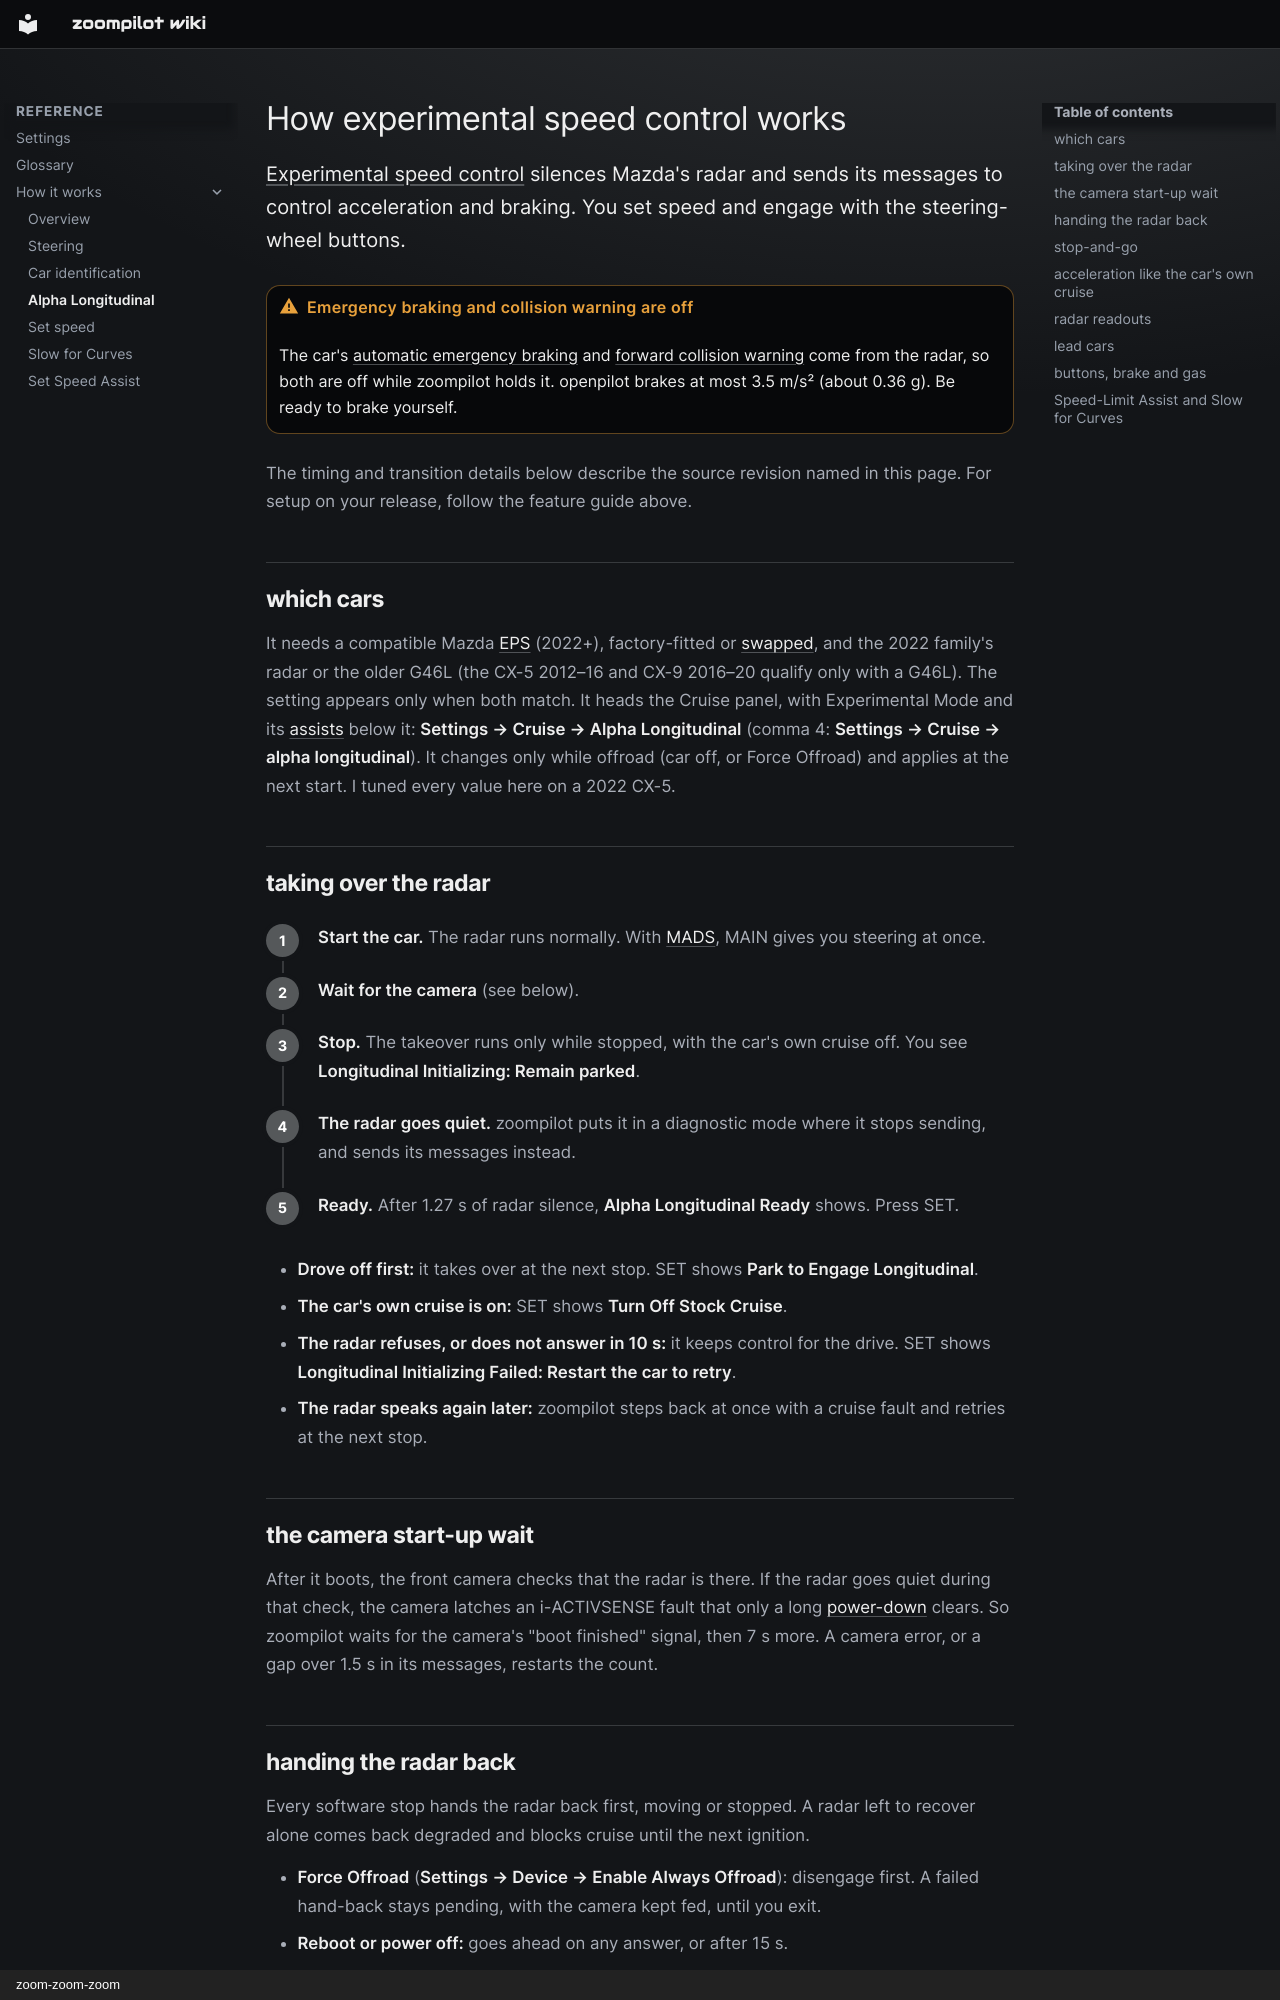

repository: zoompilot/wiki · page: technical/speed-control/index.html · generator: mkdocs · copyright: zoom-zoom-zoom

---
title: How experimental speed control works
description: How zoompilot takes over the Mazda radar to drive gas and brakes, hands it back, and shapes acceleration like the car's own cruise.
source: zoompilot develop a7a6df8
---

# How experimental speed control works

[Experimental speed control](../features/alpha-longitudinal.md) silences
Mazda's radar and sends its messages to control acceleration and braking.
You set speed and engage with the steering-wheel buttons.
{ .zp-lede }

!!! warning "Emergency braking and collision warning are off"

    The car's [automatic emergency braking](../help/glossary.md#aeb) and
    [forward collision warning](../help/glossary.md#fcw) come from the
    radar, so both are off while zoompilot holds it. openpilot brakes at
    most 3.5 m/s² (about 0.36 g). Be ready to brake yourself.

The timing and transition details below describe the source revision named
in this page. For setup on your release, follow the feature guide above.

## which cars

It needs a compatible Mazda [EPS](../help/glossary.md#eps) (2022+),
factory-fitted or [swapped](car-identification.md#eps-swap), and the 2022
family's radar or the older G46L (the CX-5 2012–16 and CX-9 2016–20 qualify
only with a G46L). The setting appears only when both match. It heads the
Cruise panel, with Experimental Mode and its
[assists](experimental-mode-assists.md) below it: **Settings → Cruise →
Alpha Longitudinal** (comma 4: **Settings → Cruise → alpha longitudinal**).
It changes only while offroad (car off, or Force Offroad) and applies at
the next start. I tuned every value here on a 2022 CX-5.

## taking over the radar

<div class="zp-steps" markdown>

1. **Start the car.** The radar runs normally. With
   [MADS](../help/glossary.md#mads), MAIN gives you steering at once.
2. **Wait for the camera** (see below).
3. **Stop.** The takeover runs only while stopped, with the car's own cruise
   off. You see **Longitudinal Initializing: Remain parked**.
4. **The radar goes quiet.** zoompilot puts it in a diagnostic mode where it
   stops sending, and sends its messages instead.
5. **Ready.** After 1.27 s of radar silence, **Alpha Longitudinal Ready**
   shows. Press SET.

</div>

- **Drove off first:** it takes over at the next stop. SET shows **Park to
  Engage Longitudinal**.
- **The car's own cruise is on:** SET shows **Turn Off Stock Cruise**.
- **The radar refuses, or does not answer in 10 s:** it keeps control
  for the drive. SET shows **Longitudinal Initializing Failed:
  Restart the car to retry**.
- **The radar speaks again later:** zoompilot steps back at once with a
  cruise fault and retries at the next stop.

## the camera start-up wait { #fsc-settle-gate }

After it boots, the front camera checks that the radar is there. If the radar
goes quiet during that check, the camera latches an i-ACTIVSENSE fault that
only a long [power-down](../help/troubleshooting.md#ecu-reset) clears. So
zoompilot waits for the camera's "boot finished" signal, then 7 s more. A
camera error, or a gap over 1.5 s in its messages, restarts the count.

## handing the radar back

Every software stop hands the radar back first, moving or stopped. A radar
left to recover alone comes back degraded and blocks cruise until the next
ignition.

- **Force Offroad** (**Settings → Device → Enable Always Offroad**): disengage
  first. A failed hand-back stays pending, with the camera kept fed, until
  you exit.
- **Reboot or power off:** goes ahead on any answer, or after 15 s.
- **Ignition off:** the radar recovers on its own.
- **Changing the setting:** park and use the procedure in the feature guide.
  A successful radar hand-back is required before the car's cruise is available.
